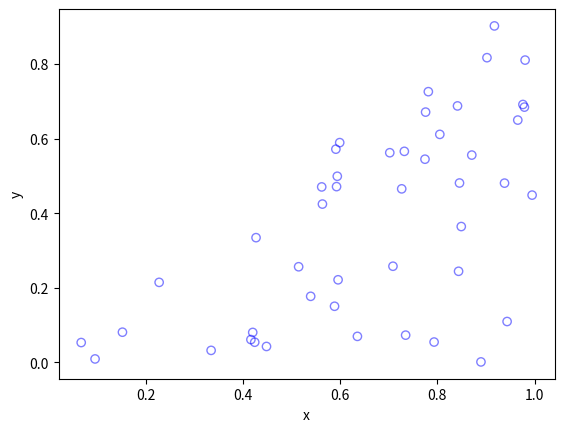

This chart was generated by the following Python code:
# Simulate a Poisson point process on a triangle.
# Author: H. Paul Keeler, 2018.
# [redacted]
# [redacted]
# For more details, see the post:
# hpaulkeeler.com/simulating-a-poisson-point-process-on-a-triangle/

import numpy as np;  # NumPy package for arrays, random number generation, etc
import matplotlib.pyplot as plt  # for plotting

plt.close('all');  # close all figures

# Simulation window parameters -- points A,B,C of a triangle
xA = 0;
xB = 1;
xC = 1;  # x values of three points
yA = 0;
yB = 0;
yC = 1;  # y values of three points

# Point process parameters
lambda0 = 100;  # intensity (ie mean density) of the Poisson process

# calculate sides of triangle
a = np.sqrt((xA - xB) ** 2 + (yA - yB) ** 2);
b = np.sqrt((xB - xC) ** 2 + (yB - yC) ** 2);
c = np.sqrt((xC - xA) ** 2 + (yC - yA) ** 2);
s = (a + b + c) / 2;  # calculate semi-perimeter

# Use Herron's formula  to calculate the area of triangle
areaTotal=(1/4)*np.sqrt( (a+(b+c))*(c-(a-b))*(c+(a-b))*(a+(b-c))); 

# Simulate a Poisson point process
numbPoints = np.random.poisson(lambda0 * areaTotal);  # Poisson number of points
U = np.random.uniform(0, 1, numbPoints);  # uniform random variables
V = np.random.uniform(0, 1, numbPoints);  # uniform random variables

#places points uniformly on triangle
xx = np.sqrt(U) * xA + np.sqrt(U) * (1 - V) * xB + np.sqrt(U) * V * xC;  # x coordinates of points
yy = np.sqrt(U) * yA + np.sqrt(U) * (1 - V) * yB + np.sqrt(U) * V * yC;  # y coordinates of points

# Plotting
plt.scatter(xx, yy, edgecolor='b', facecolor='none', alpha=0.5);
plt.xlabel('x');
plt.ylabel('y');
plt.show();